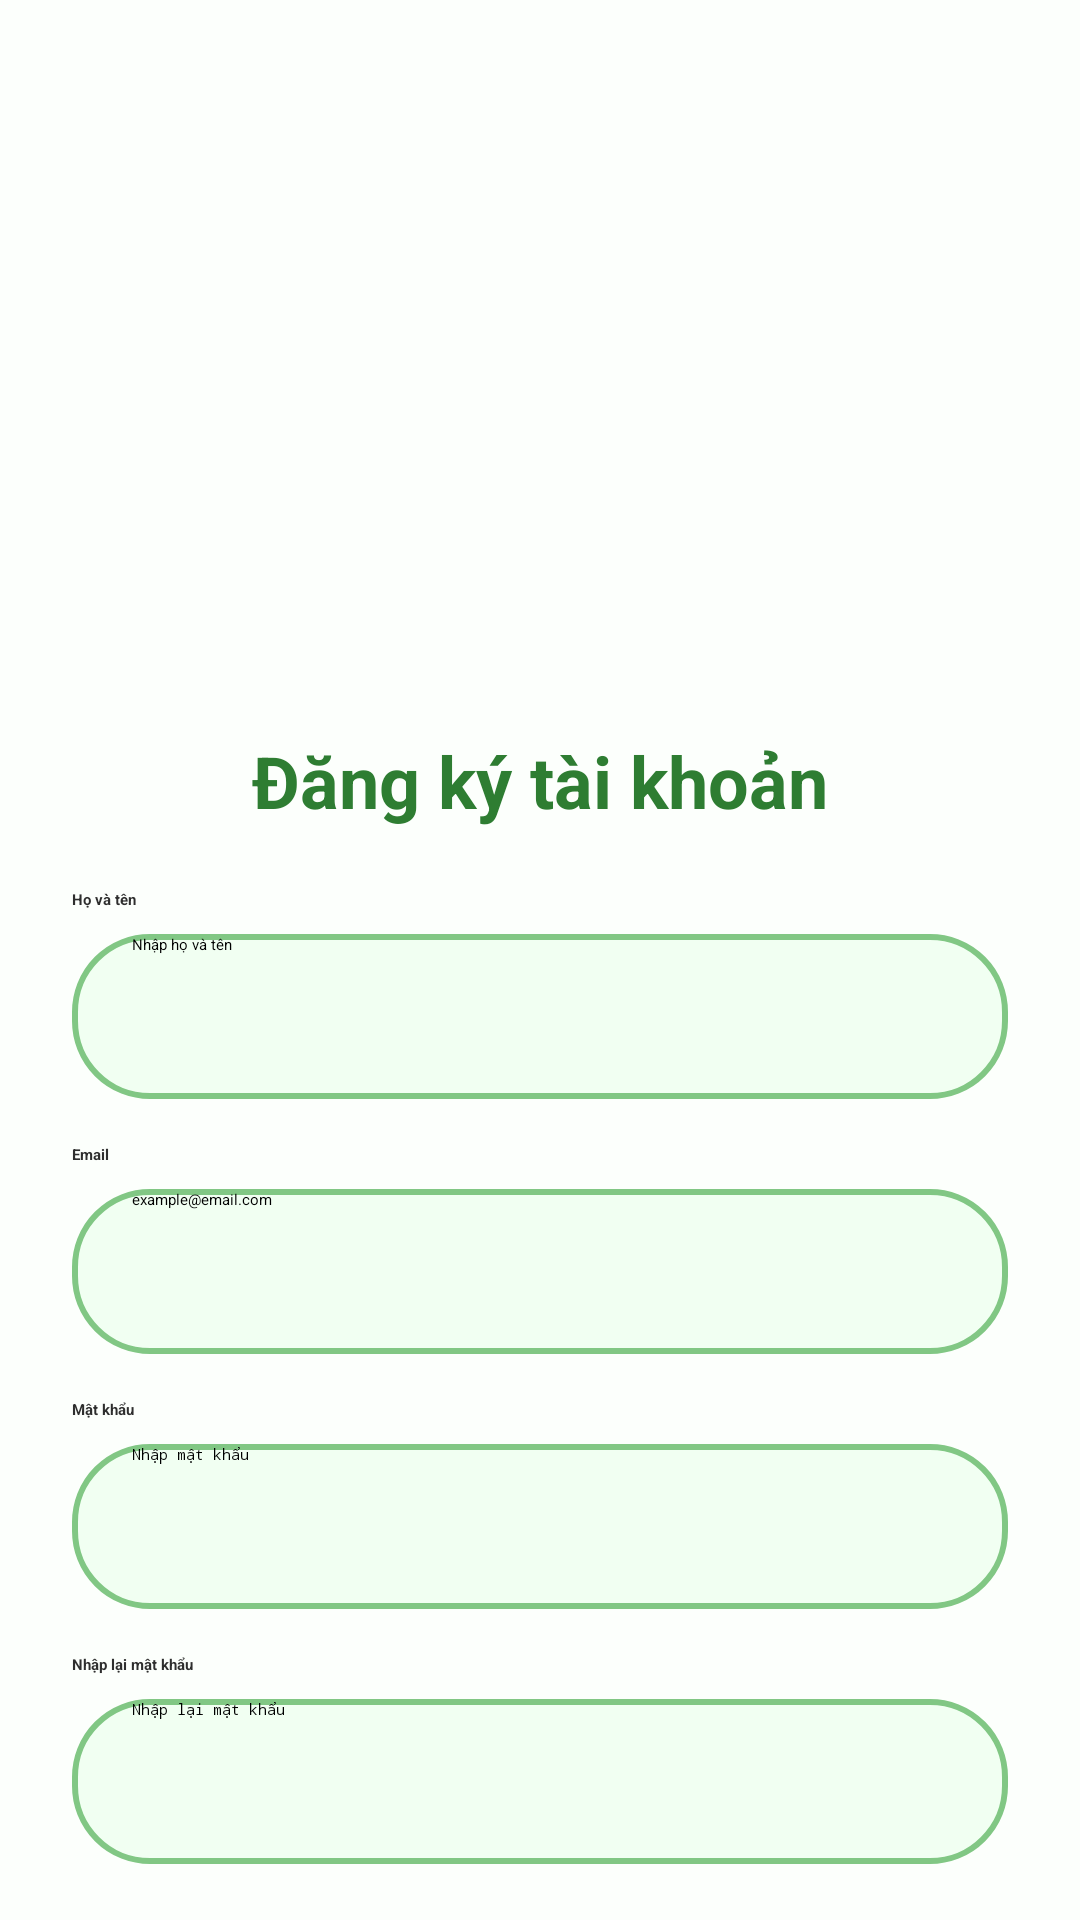

Here is an Android app screen rendered from its layout file. Give the layout XML and the strings, colors and styles it references.
<!-- AndroidManifest.xml: application theme Theme.SpendWise -->
<!-- res/layout/activity_register.xml -->
<?xml version="1.0" encoding="utf-8"?>
<ScrollView xmlns:android="http://schemas.android.com/apk/res/android"
    android:layout_width="match_parent"
    android:layout_height="match_parent"
    android:background="#FCFFFC">

    <LinearLayout
        android:layout_width="match_parent"
        android:layout_height="wrap_content"
        android:orientation="vertical"
        android:gravity="center_horizontal"
        android:padding="24dp">

        <ImageView
            android:id="@+id/imgLogo"
            android:layout_width="180dp"
            android:layout_height="180dp"
            android:layout_marginTop="40dp"
            android:scaleType="fitCenter"
            android:src="@mipmap/logo" />

        <TextView
            android:layout_width="wrap_content"
            android:layout_height="wrap_content"
            android:text="Đăng ký tài khoản"
            android:textColor="#2E7D32"
            android:textSize="24sp"
            android:textStyle="bold"
            android:layout_marginBottom="20dp"/>

        <TextView
            android:layout_width="match_parent"
            android:layout_height="wrap_content"
            android:text="Họ và tên"
            android:textStyle="bold"
            android:textColor="#2E2E2E"/>

        <EditText
            android:id="@+id/edtName"
            android:layout_width="match_parent"
            android:layout_height="55dp"
            android:layout_marginTop="8dp"
            android:background="@drawable/edittext_bg"
            android:hint="Nhập họ và tên"
            android:paddingStart="20dp"
            android:paddingEnd="20dp"/>

        <TextView
            android:layout_width="match_parent"
            android:layout_height="wrap_content"
            android:layout_marginTop="15dp"
            android:text="Email"
            android:textStyle="bold"
            android:textColor="#2E2E2E"/>

        <EditText
            android:id="@+id/edtEmail"
            android:layout_width="match_parent"
            android:layout_height="55dp"
            android:layout_marginTop="8dp"
            android:background="@drawable/edittext_bg"
            android:hint="example@email.com"
            android:inputType="textEmailAddress"
            android:paddingStart="20dp"
            android:paddingEnd="20dp"/>

        <TextView
            android:layout_width="match_parent"
            android:layout_height="wrap_content"
            android:layout_marginTop="15dp"
            android:text="Mật khẩu"
            android:textStyle="bold"
            android:textColor="#2E2E2E"/>

        <EditText
            android:id="@+id/edtPassword"
            android:layout_width="match_parent"
            android:layout_height="55dp"
            android:layout_marginTop="8dp"
            android:background="@drawable/edittext_bg"
            android:hint="Nhập mật khẩu"
            android:inputType="textPassword"
            android:paddingStart="20dp"
            android:paddingEnd="20dp"/>
        <TextView
            android:layout_width="match_parent"
            android:layout_height="wrap_content"
            android:layout_marginTop="15dp"
            android:text="Nhập lại mật khẩu"
            android:textStyle="bold"
            android:textColor="#2E2E2E"/>

        <EditText
            android:id="@+id/edtConfirmPassword"
            android:layout_width="match_parent"
            android:layout_height="55dp"
            android:layout_marginTop="8dp"
            android:background="@drawable/edittext_bg"
            android:hint="Nhập lại mật khẩu"
            android:inputType="textPassword"
            android:paddingStart="20dp"
            android:paddingEnd="20dp"/>

        <Button
            android:id="@+id/btnRegister"
            android:layout_width="match_parent"
            android:layout_height="55dp"
            android:layout_marginTop="25dp"
            android:backgroundTint="#4CAF50"
            android:text="Đăng ký"
            android:textAllCaps="false"
            android:textColor="#FFFFFF"
            android:textSize="18sp"
            android:textStyle="bold"/>

    </LinearLayout>

</ScrollView>
<!-- resources referenced by this layout -->
<resources>
  <!-- drawable edittext_bg (drawable) -->
  <?xml version="1.0" encoding="utf-8"?>
  <shape xmlns:android="http://schemas.android.com/apk/res/android">
  
      <solid android:color="#F1FFF2"/>
  
      <corners android:radius="25dp"/>
  
      <stroke
          android:width="2dp"
          android:color="#81C784"/>
  
  </shape>
  <style name="Theme.SpendWise" parent="Base.Theme.SpendWise">
          
          <item name="android:navigationBarColor">@android:color/transparent</item>
          <item name="android:statusBarColor">@android:color/transparent</item>
          <item name="android:windowLightStatusBar">?attr/isLightTheme</item>
      </style>
</resources>
